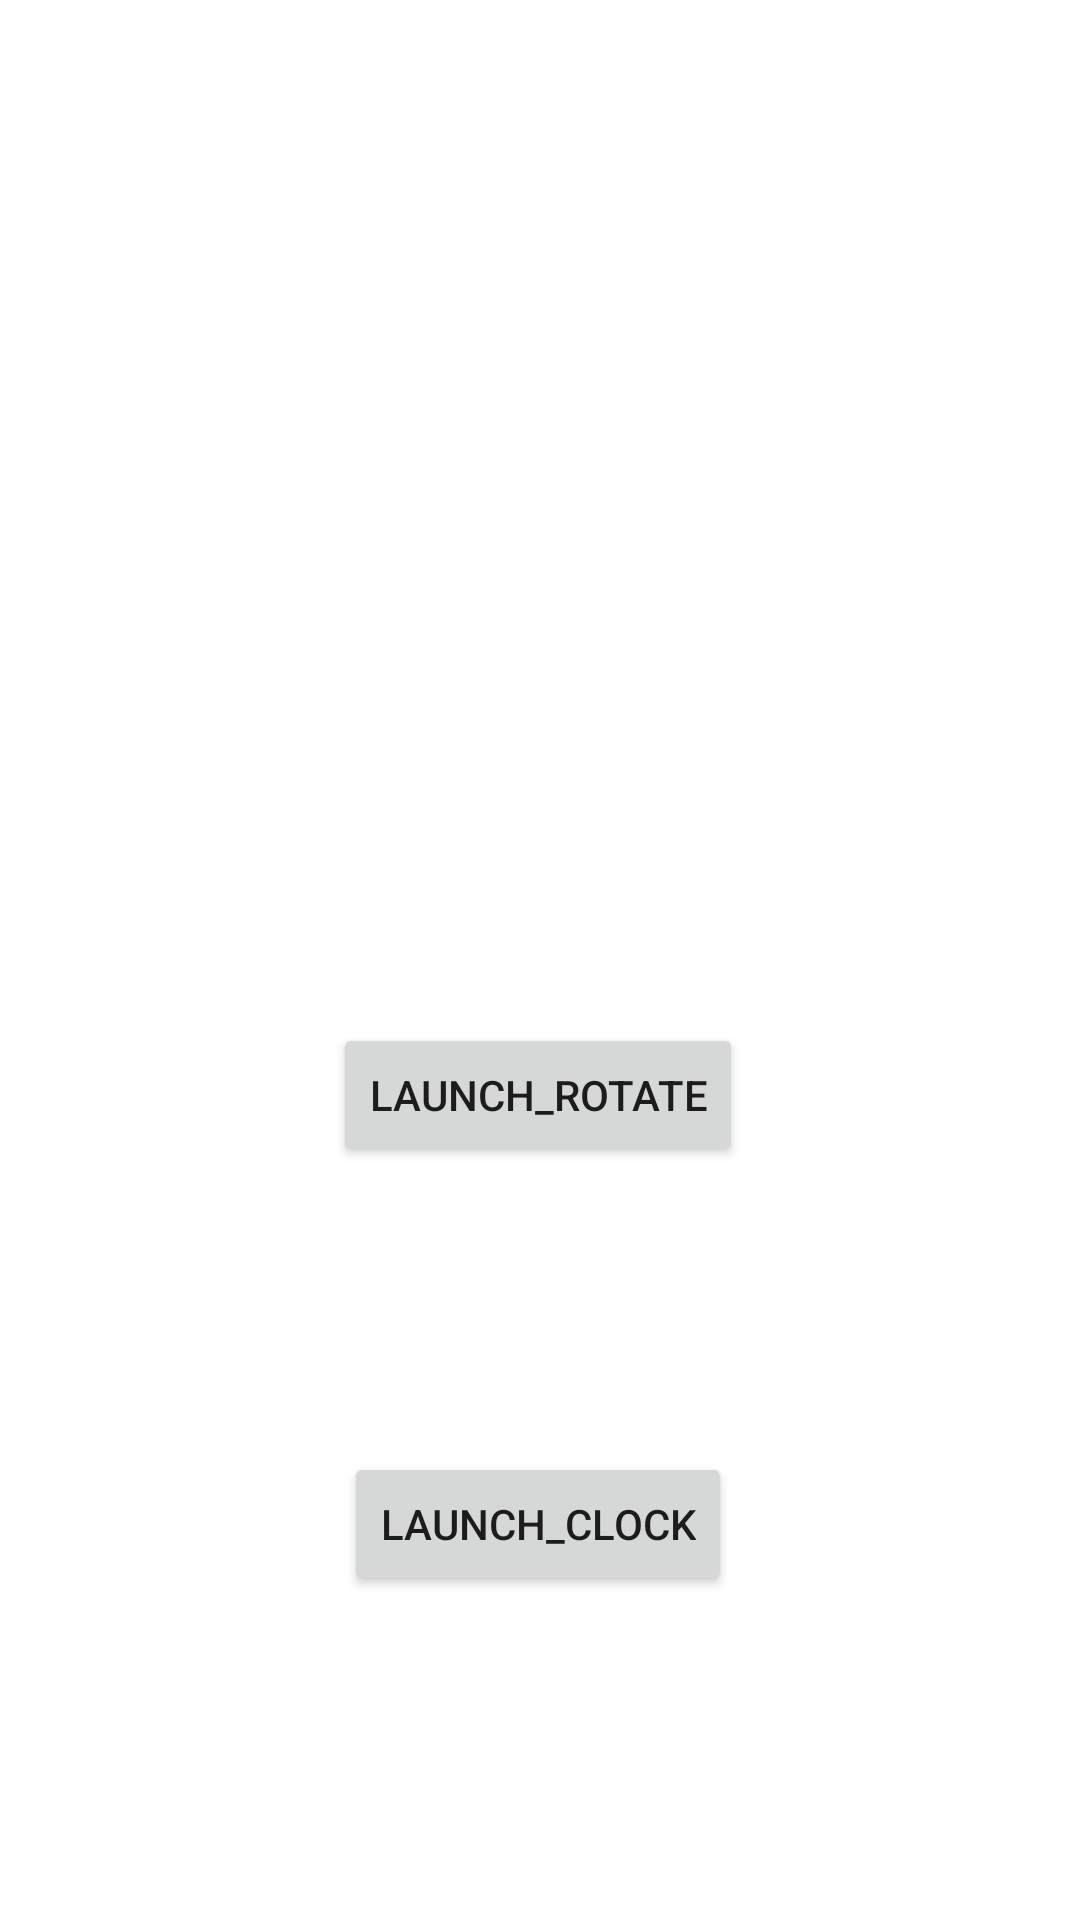

Write the Android layout XML for this screen, with the resource values it uses.
<!-- AndroidManifest.xml: application theme Theme.Lab4Part6 -->
<!-- res/layout/activity_main.xml -->
<?xml version="1.0" encoding="utf-8"?>
<androidx.constraintlayout.widget.ConstraintLayout xmlns:android="http://schemas.android.com/apk/res/android"
    xmlns:app="http://schemas.android.com/apk/res-auto"
    xmlns:tools="http://schemas.android.com/tools"
    android:layout_width="match_parent"
    android:layout_height="match_parent"
    tools:context=".MainActivity">

    <Button
        android:id="@+id/launch_rotate_btn"
        android:layout_width="wrap_content"
        android:layout_height="wrap_content"
        android:layout_marginTop="90dp"
        android:onClick="onLaunchRotationClicked"
        android:text="launch_rotate"
        app:layout_constraintBottom_toBottomOf="parent"
        app:layout_constraintEnd_toEndOf="parent"
        app:layout_constraintHorizontal_bias="0.497"

        app:layout_constraintStart_toStartOf="parent"
        app:layout_constraintTop_toTopOf="parent" />

    <Button
        android:id="@+id/launch_clock_btn"
        android:layout_width="wrap_content"
        android:layout_height="wrap_content"
        android:layout_marginTop="376dp"
        android:onClick="onLaunchClockClicked"
        android:text="launch_clock"
        app:layout_constraintBottom_toBottomOf="parent"
        app:layout_constraintEnd_toEndOf="parent"
        app:layout_constraintHorizontal_bias="0.497"
        app:layout_constraintStart_toStartOf="parent"
        app:layout_constraintTop_toTopOf="parent" />


</androidx.constraintlayout.widget.ConstraintLayout>
<!-- resources referenced by this layout -->
<resources>
  <style name="Theme.Lab4Part6" parent="Theme.MaterialComponents.DayNight.DarkActionBar">
          
          <item name="colorPrimary">@color/purple_500</item>
          <item name="colorPrimaryVariant">@color/purple_700</item>
          <item name="colorOnPrimary">@color/white</item>
          
          <item name="colorSecondary">@color/teal_200</item>
          <item name="colorSecondaryVariant">@color/teal_700</item>
          <item name="colorOnSecondary">@color/black</item>
          
          <item name="android:statusBarColor">?attr/colorPrimaryVariant</item>
          
      </style>
  <!-- not gathered from this repository: default colours our renderer supplied (Android Studio template values) -->
  <color name="purple_500">#FF6200EE</color>
  <color name="purple_700">#FF3700B3</color>
  <color name="teal_200">#FF03DAC5</color>
  <color name="teal_700">#FF018786</color>
  <color name="black">#FF000000</color>
  <color name="white">#FFFFFFFF</color>
</resources>
